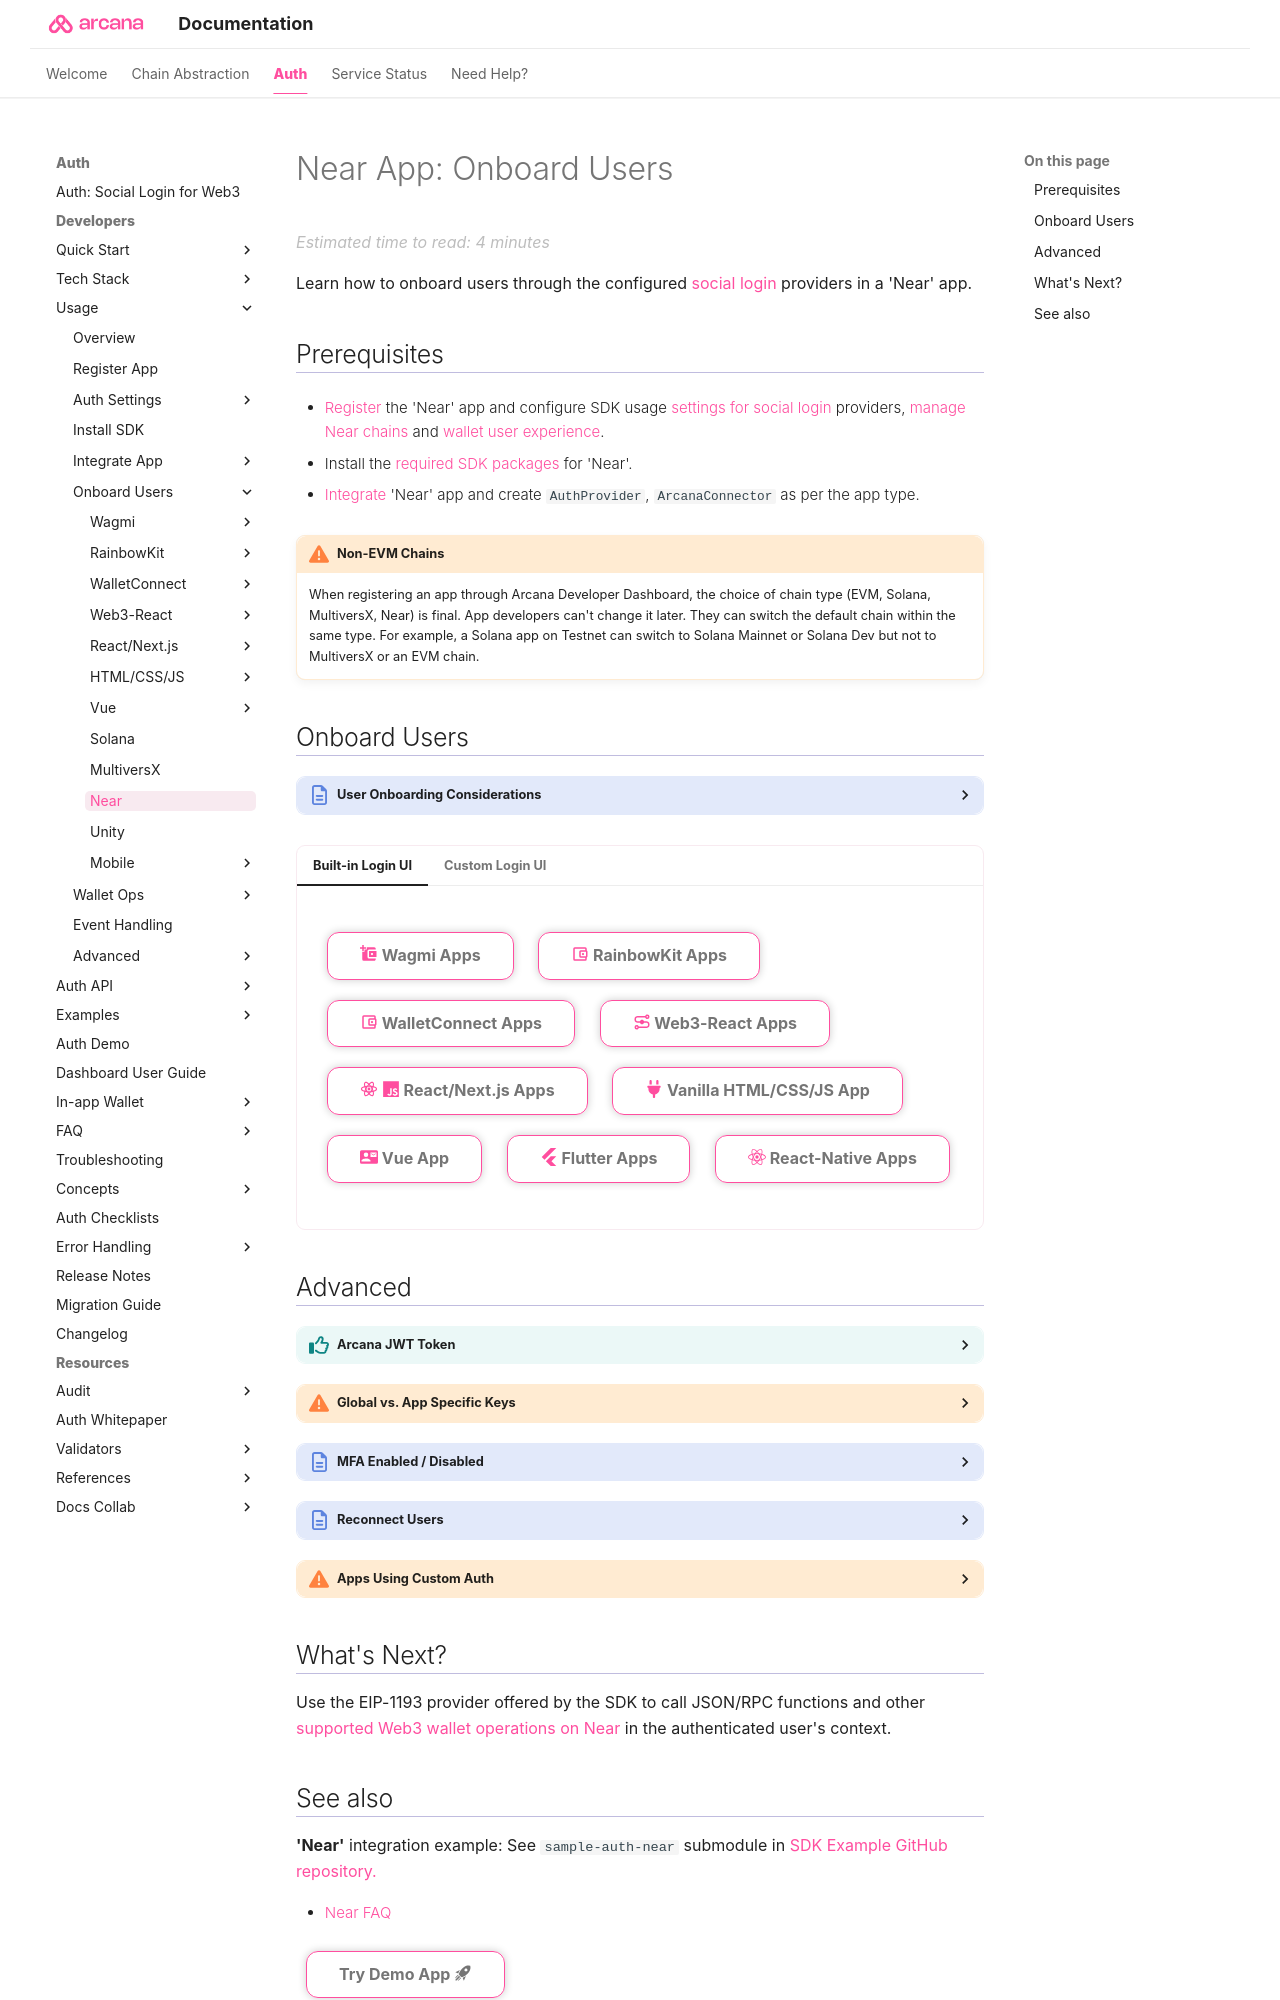

repository: shaloo/docs.arcana · page: auth/onboard/near/index.html · generator: mkdocs

---
alias: near-user-onboarding
title: 'Near App: Onboard Users'
description: 'Learn how to onboard users in a vanilla HTML/CSS/JS app that integrates with the Arcana Auth SDK through plug-and-play login UI and allow authenticated users to perform Near blockchain operations using the Arcana wallet.'
arcana:
  root_rel_path: ../..
  app_type: "'Near'"
  app_example_submodule: "`sample-auth-near`"
  social_provider: "'google'"
  firebase_custom_ui_tag: "build-iam-firebase-auth"
---

# Near App: Onboard Users

Learn how to onboard users through the configured [[concept-social-login|social login]] providers in a {{page.meta.arcana.app_type}} app. 

## Prerequisites

* [[near-dashboard-user-guide|Register]] the {{page.meta.arcana.app_type}} app and configure SDK usage [[index-config-social-providers|settings for social login]] providers, [[configure-wallet-chains|manage Near chains]] and [[index-setup-wallet|wallet user experience]].

* Install the [[sdk-installation|required SDK packages]] for {{page.meta.arcana.app_type}}.

* [[integrate-near-app|Integrate]] {{page.meta.arcana.app_type}} app and create `AuthProvider`, `ArcanaConnector` as per the app type.

{% include "./text-snippets/non-evm-warning.md" %}

## Onboard Users

{% include "./text-snippets/non-evm-common-onboard-steps.md" %}

{% include "./text-snippets/non-evm-common-onboard-adv.md" %}
